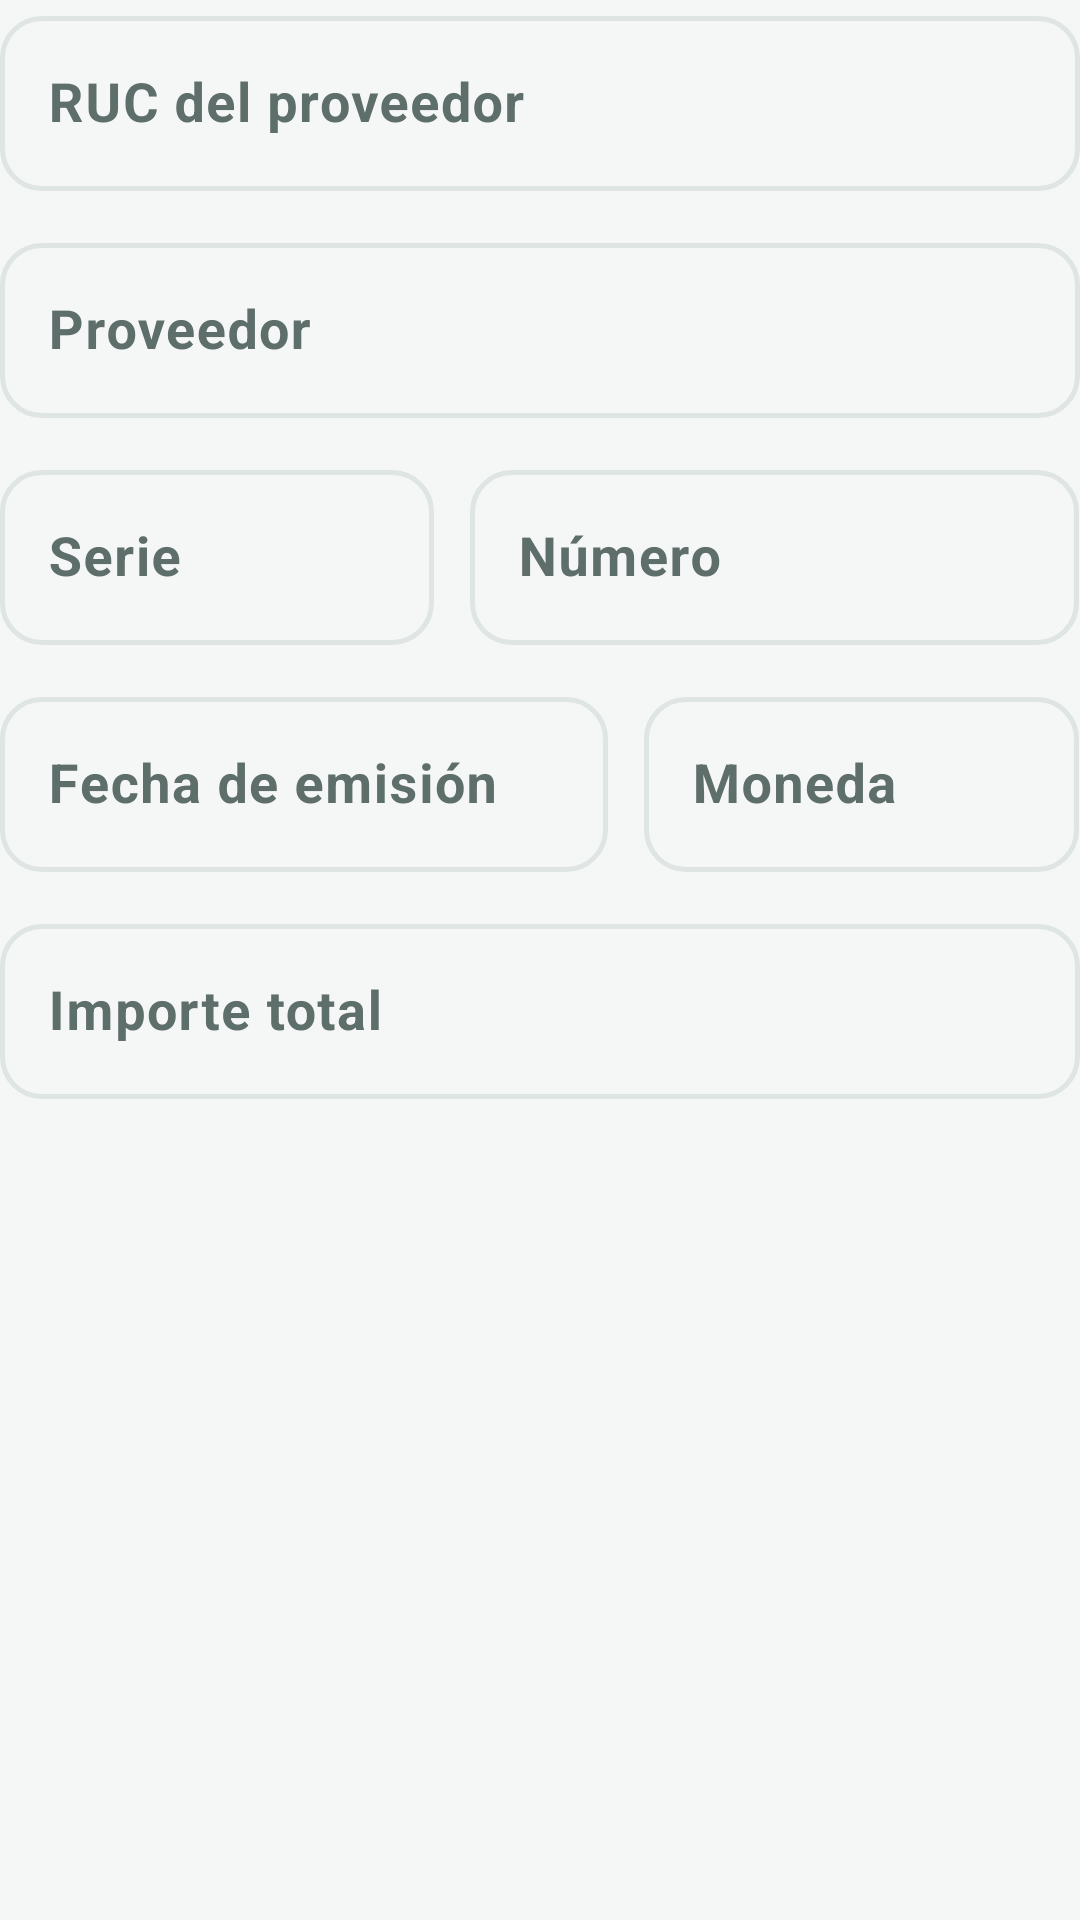

Produce the Android XML layout that renders to this screen, including the resource entries it uses.
<!-- AndroidManifest.xml: application theme Theme.FacturasS20 -->
<!-- res/layout/campos_factura.xml -->
<?xml version="1.0" encoding="utf-8"?>
<LinearLayout
        xmlns:android="http://schemas.android.com/apk/res/android"
        xmlns:app="http://schemas.android.com/apk/res-auto"
        android:layout_width="match_parent"
        android:layout_height="wrap_content"
        android:orientation="vertical">

    <com.google.android.material.textfield.TextInputLayout
            android:id="@+id/campo_ruc"
            android:layout_width="match_parent"
            android:layout_height="wrap_content"
            android:hint="@string/campo_ruc"
            app:counterEnabled="false">

        <com.google.android.material.textfield.TextInputEditText
                android:layout_width="match_parent"
                android:layout_height="wrap_content"
                android:digits="0123456789"
                android:imeOptions="actionNext"
                android:inputType="number"
                android:maxLength="11"/>
    </com.google.android.material.textfield.TextInputLayout>

    <com.google.android.material.textfield.TextInputLayout
            android:id="@+id/campo_razon_social"
            android:layout_width="match_parent"
            android:layout_height="wrap_content"
            android:layout_marginTop="12dp"
            android:hint="@string/campo_proveedor">

        <com.google.android.material.textfield.TextInputEditText
                android:layout_width="match_parent"
                android:layout_height="wrap_content"
                android:imeOptions="actionNext"
                android:inputType="textCapCharacters"
                android:maxLength="120"/>
    </com.google.android.material.textfield.TextInputLayout>

    <LinearLayout
            android:layout_width="match_parent"
            android:layout_height="wrap_content"
            android:layout_marginTop="12dp"
            android:baselineAligned="false"
            android:orientation="horizontal">

        <com.google.android.material.textfield.TextInputLayout
                android:id="@+id/campo_serie"
                android:layout_width="0dp"
                android:layout_height="wrap_content"
                android:layout_weight="1"
                android:hint="@string/campo_serie">

            <com.google.android.material.textfield.TextInputEditText
                    android:layout_width="match_parent"
                    android:layout_height="wrap_content"
                    android:imeOptions="actionNext"
                    android:inputType="textCapCharacters|textNoSuggestions"
                    android:maxLength="4"/>
        </com.google.android.material.textfield.TextInputLayout>

        <com.google.android.material.textfield.TextInputLayout
                android:id="@+id/campo_numero"
                android:layout_width="0dp"
                android:layout_height="wrap_content"
                android:layout_marginStart="12dp"
                android:layout_weight="1.4"
                android:hint="@string/campo_numero">

            <com.google.android.material.textfield.TextInputEditText
                    android:layout_width="match_parent"
                    android:layout_height="wrap_content"
                    android:imeOptions="actionNext"
                    android:inputType="number"
                    android:maxLength="8"/>
        </com.google.android.material.textfield.TextInputLayout>
    </LinearLayout>

    <LinearLayout
            android:layout_width="match_parent"
            android:layout_height="wrap_content"
            android:layout_marginTop="12dp"
            android:baselineAligned="false"
            android:orientation="horizontal">

        <com.google.android.material.textfield.TextInputLayout
                android:id="@+id/campo_fecha"
                android:layout_width="0dp"
                android:layout_height="wrap_content"
                android:layout_weight="1.4"
                android:hint="@string/campo_fecha"
                app:placeholderText="@string/campo_fecha_formato">

            <com.google.android.material.textfield.TextInputEditText
                    android:layout_width="match_parent"
                    android:layout_height="wrap_content"
                    android:digits="0123456789/-"
                    android:imeOptions="actionNext"
                    android:inputType="date"
                    android:maxLength="10"/>
        </com.google.android.material.textfield.TextInputLayout>

        <com.google.android.material.textfield.TextInputLayout
                android:id="@+id/campo_moneda"
                android:layout_width="0dp"
                android:layout_height="wrap_content"
                android:layout_marginStart="12dp"
                android:layout_weight="1"
                android:hint="@string/campo_moneda">

            <com.google.android.material.textfield.TextInputEditText
                    android:layout_width="match_parent"
                    android:layout_height="wrap_content"
                    android:imeOptions="actionNext"
                    android:inputType="textCapCharacters|textNoSuggestions"
                    android:maxLength="3"/>
        </com.google.android.material.textfield.TextInputLayout>
    </LinearLayout>

    <com.google.android.material.textfield.TextInputLayout
            android:id="@+id/campo_importe_total"
            android:layout_width="match_parent"
            android:layout_height="wrap_content"
            android:layout_marginTop="12dp"
            android:hint="@string/campo_importe"
            app:prefixText="@string/campo_importe_prefijo">

        <com.google.android.material.textfield.TextInputEditText
                android:layout_width="match_parent"
                android:layout_height="wrap_content"
                android:digits="0123456789,. "
                android:imeOptions="actionDone"
                android:inputType="numberDecimal"
                android:maxLength="14"/>
    </com.google.android.material.textfield.TextInputLayout>
</LinearLayout>
<!-- resources referenced by this layout -->
<resources>
  <string name="campo_fecha">Fecha de emisión</string>
  <string name="campo_fecha_formato">dd/mm/aaaa</string>
  <string name="campo_importe">Importe total</string>
  <string name="campo_importe_prefijo">S/ </string>
  <string name="campo_moneda">Moneda</string>
  <string name="campo_numero">Número</string>
  <string name="campo_proveedor">Proveedor</string>
  <string name="campo_ruc">RUC del proveedor</string>
  <string name="campo_serie">Serie</string>
  <style name="Theme.FacturasS20" parent="Base.Theme.FacturasS20" />
  <color name="color_primario">#1B4D45</color>
  <color name="color_superficie">#FFFFFF</color>
  <color name="color_ok_claro">#E8F5E9</color>
  <color name="color_acento">#8BC34A</color>
  <color name="color_acento_oscuro">#5F8F2A</color>
  <color name="color_error">#C62828</color>
  <color name="color_error_claro">#FDECEA</color>
  <color name="color_texto">#1D2B28</color>
  <color name="color_texto2">#5E6E6A</color>
  <color name="color_borde">#DFE5E3</color>
  <color name="color_fondo">#F5F7F6</color>
  <style name="Forma.FacturasS20.Tarjeta" parent="">
          <item name="cornerFamily">rounded</item>
          <item name="cornerSize">@dimen/radio_tarjeta</item>
      </style>
  <style name="Widget.FacturasS20.Boton" parent="Widget.Material3.Button">
          <item name="android:minHeight">@dimen/boton_alto</item>
          <item name="android:textSize">@dimen/texto_dato</item>
          <item name="shapeAppearance">@style/Forma.FacturasS20.Boton</item>
      </style>
  <style name="Widget.FacturasS20.Tarjeta" parent="Widget.Material3.CardView.Outlined">
          <item name="cardBackgroundColor">@color/color_superficie</item>
          <item name="strokeColor">@color/color_borde</item>
          <item name="shapeAppearance">@style/Forma.FacturasS20.Tarjeta</item>
      </style>
  <style name="Widget.FacturasS20.Interruptor" parent="Widget.Material3.CompoundButton.MaterialSwitch">
          <item name="trackTint">@color/interruptor_pista</item>
          <item name="trackDecorationTint">@android:color/transparent</item>
          <item name="thumbTint">@color/color_superficie</item>
      </style>
  <style name="Widget.FacturasS20.Chip" parent="Widget.Material3.Chip.Filter">
          <item name="chipBackgroundColor">@color/chip_fondo</item>
          <item name="android:textColor">@color/chip_texto</item>
          <item name="android:textSize">@dimen/texto_dato</item>
          <item name="chipStrokeColor">@color/color_borde</item>
          <item name="chipStrokeWidth">1.5dp</item>
          <item name="chipMinHeight">@dimen/boton_alto</item>
          <item name="checkedIconVisible">false</item>
          <item name="chipCornerRadius">@dimen/radio_boton</item>
      </style>
  <dimen name="radio_tarjeta">14dp</dimen>
  <dimen name="boton_alto">48dp</dimen>
  <dimen name="texto_dato">16sp</dimen>
  <style name="Forma.FacturasS20.Boton" parent="">
          <item name="cornerFamily">rounded</item>
          <item name="cornerSize">@dimen/radio_boton</item>
      </style>
  <color name="color_ok">#2E7D32</color>
  <style name="ThemeOverlay.FacturasS20.Campo" parent="">
          <item name="editTextStyle">@style/Widget.FacturasS20.Campo.Texto</item>
      </style>
  <dimen name="radio_boton">24dp</dimen>
  <style name="Widget.FacturasS20.Campo.Texto" parent="Widget.Material3.TextInputEditText.OutlinedBox">
          <item name="android:minHeight">@dimen/campo_alto</item>
          <item name="android:textSize">18sp</item>
          <item name="android:textStyle">bold</item>
          <item name="android:textColor">@color/color_texto</item>
      </style>
  <dimen name="campo_alto">58dp</dimen>
</resources>
